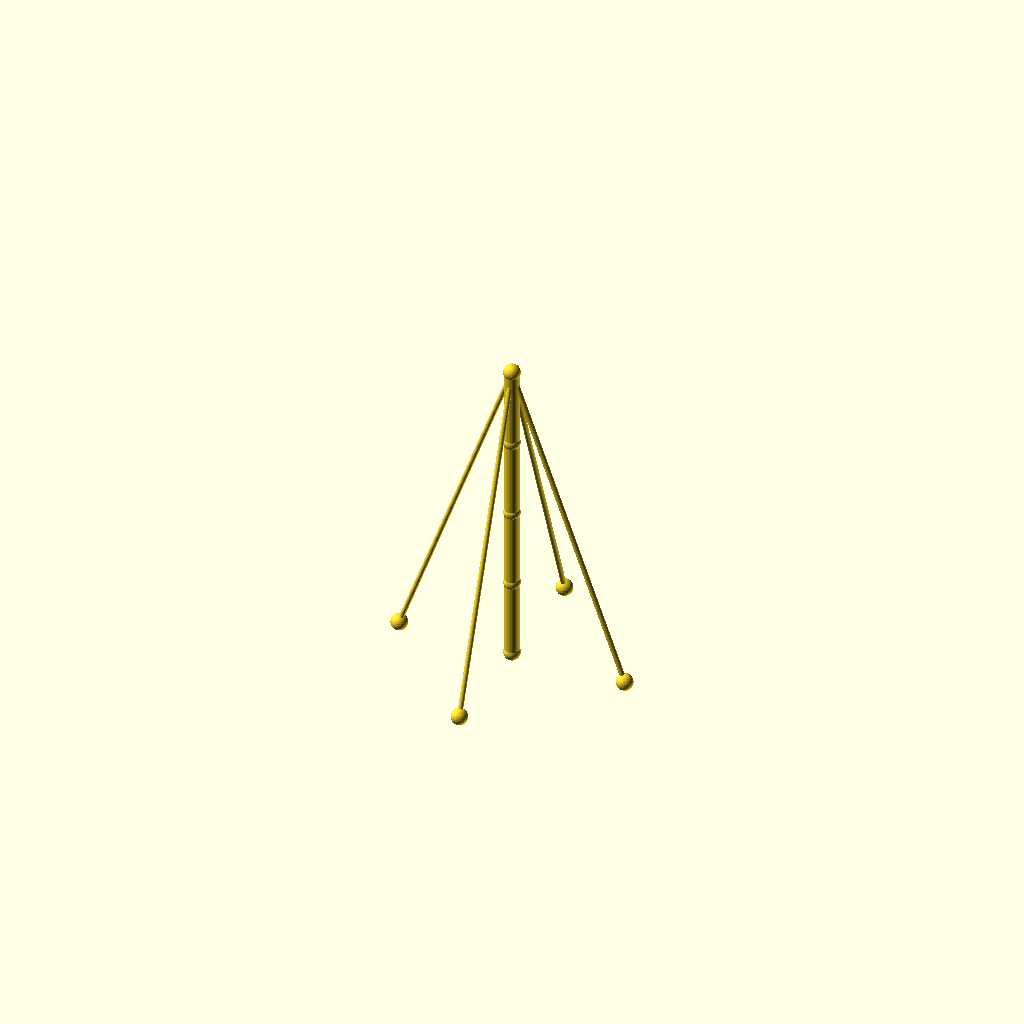
Cell 1 — every parameter at its default value.
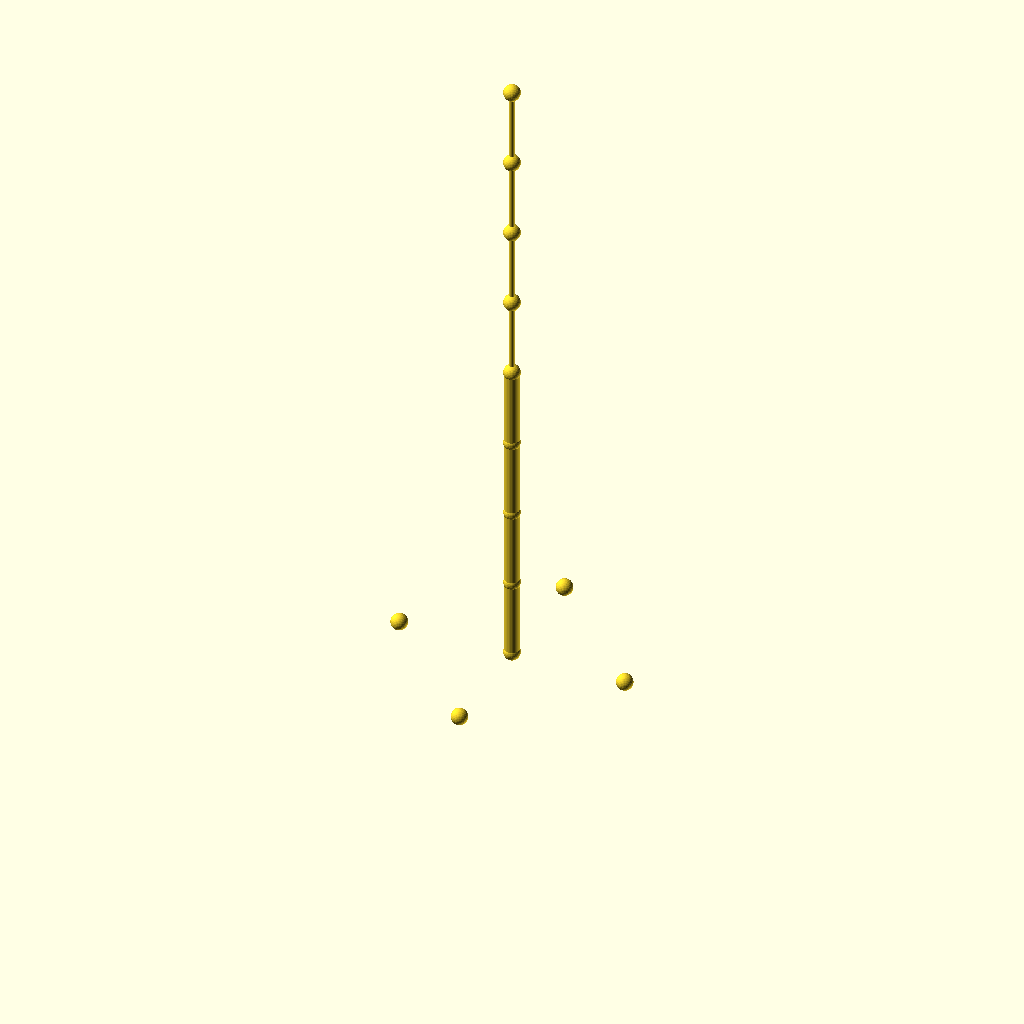
Cell 2: the same model with sections = 8.
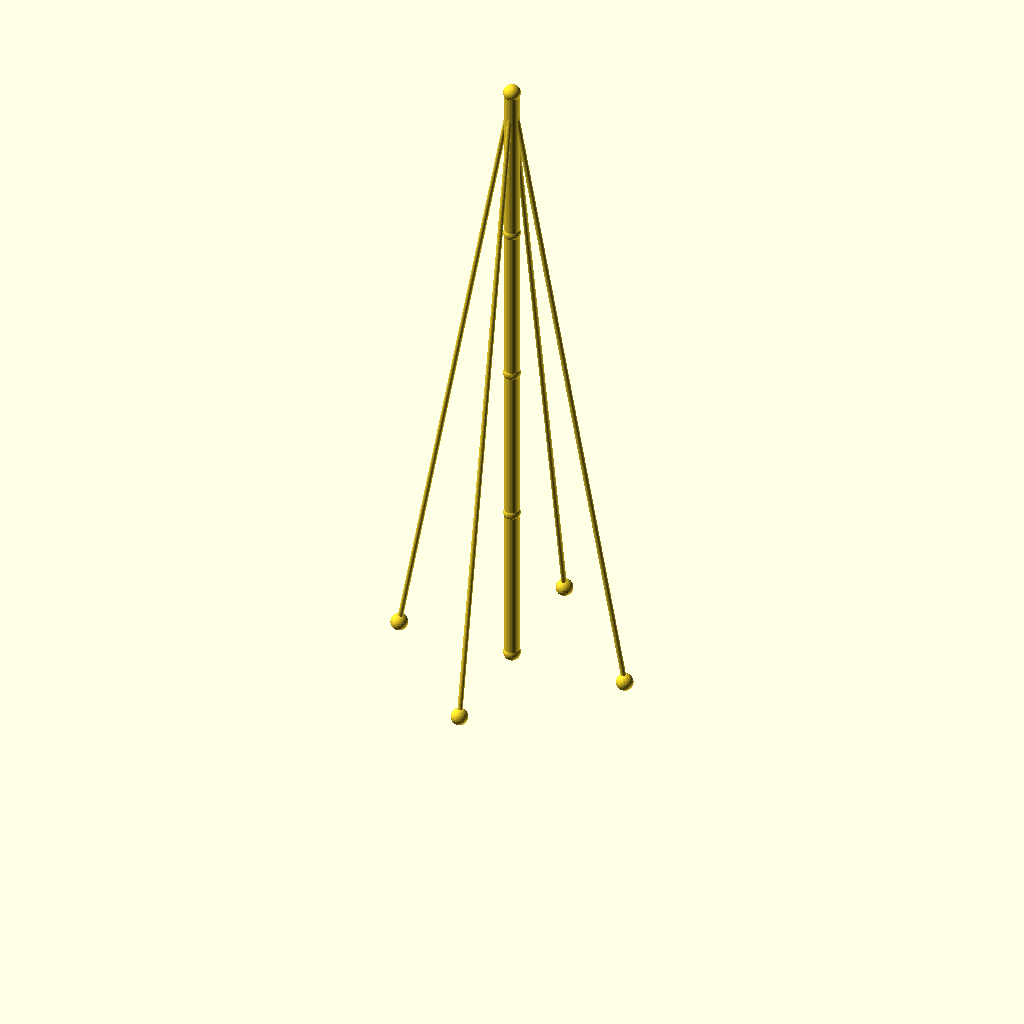
Cell 3: seg_h = 96 (everything else at default).
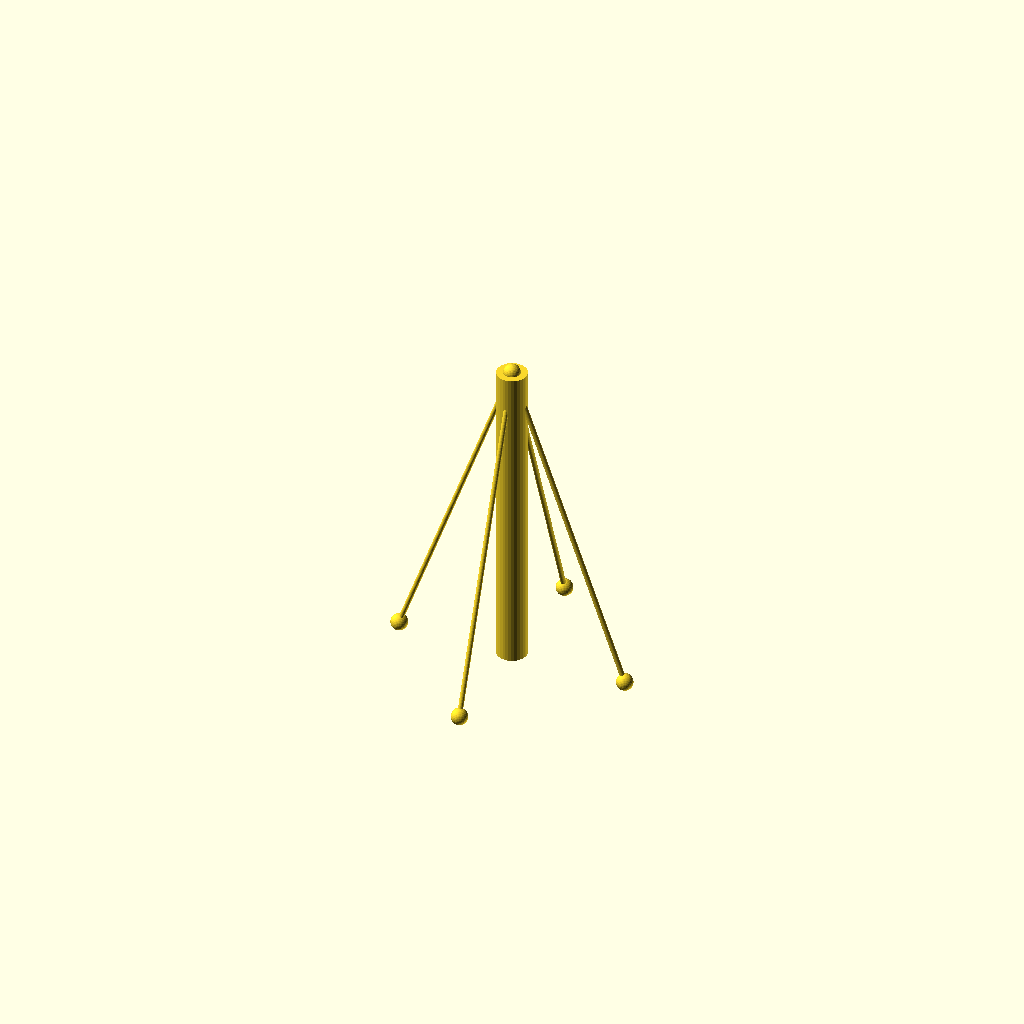
Cell 4: mast_r = 9 (everything else at default).
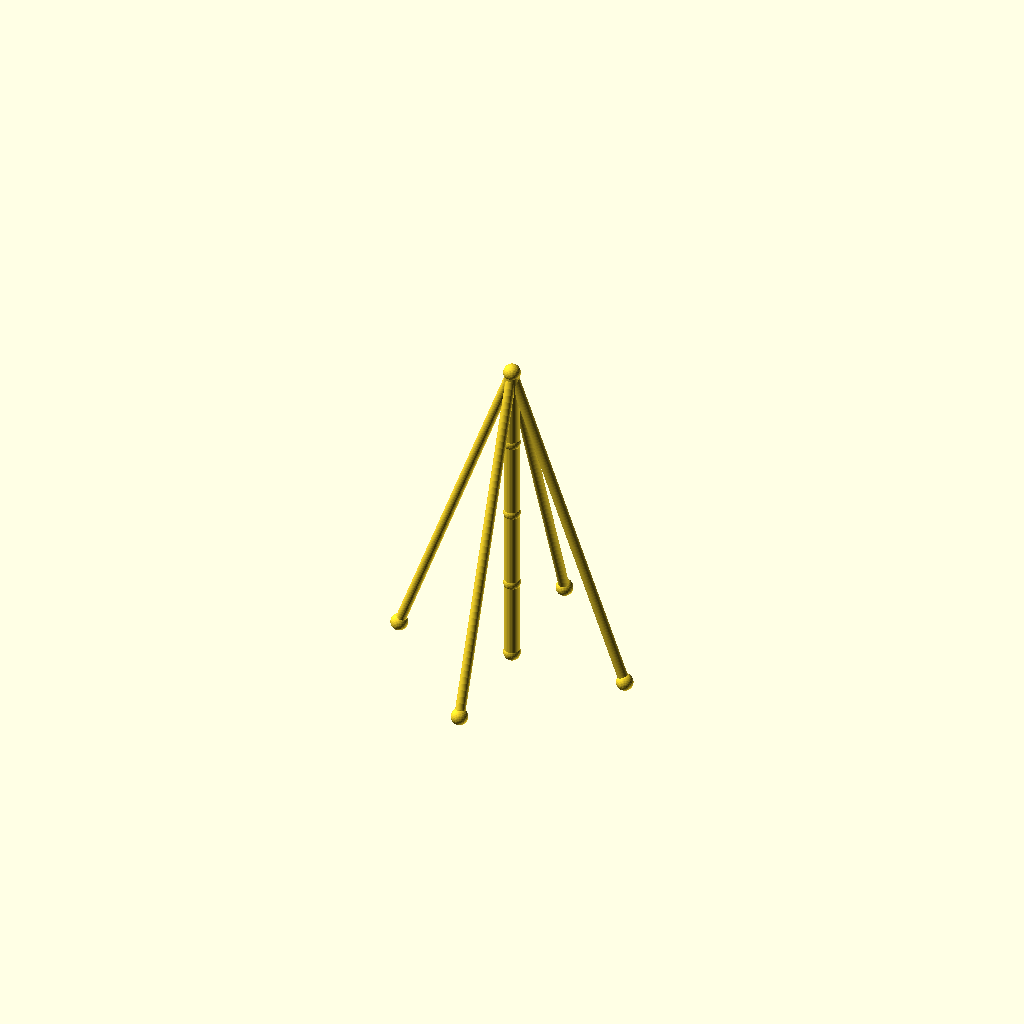
Cell 5 — guy_r set to 3, the other parameters unchanged.
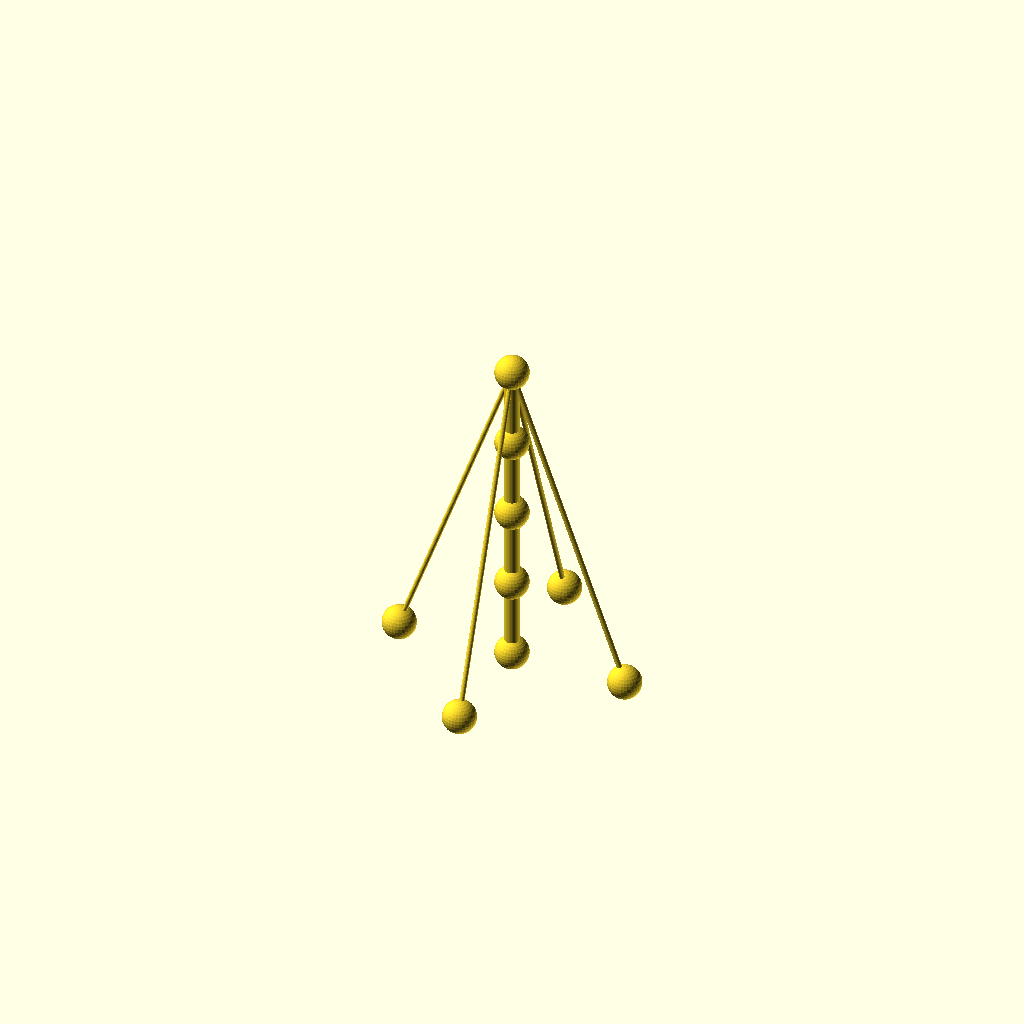
Cell 6 — joint_r set to 10, the other parameters unchanged.
One fixed orthographic camera (rotation 55°, 0°, 25°; colour scheme Cornfield) for every cell.
Source of the model, optional_data/data/wire2/guymasts/scene_0004.scad:
$fn = 32;

// ----------------------------------------------------------------------
// Guyed mast: 4 sections of 48 mm, 4 anchors on R70
// ----------------------------------------------------------------------

// --- parameters (mm) ---
sections = 4;             // number of mast sections
seg_h = 48;               // section height
mast_r = 4.5;             // mast member radius
guy_r = 1.5;              // guy wire radius
joint_r = 5;              // joint ball radius
anchors_n = 4;            // number of ground anchors
anchor_r = 70;            // anchor ring radius
anchor_step = 90;         // angle between anchors, degrees
anchor_a0 = 0;            // angle of the first anchor, degrees
tiers = 1;                // number of guy tiers
guy_h_4 = 192;            // guy tier height (section 4)

bbox_x = anchor_r * (cos(anchor_a0 + 0 * anchor_step) - cos(anchor_a0 + 2 * anchor_step)) + 2 * joint_r;  // overall X, joints included
bbox_y = anchor_r * (sin(anchor_a0 + 1 * anchor_step) - sin(anchor_a0 + 3 * anchor_step)) + 2 * joint_r;  // overall Y, joints included
bbox_z = sections * seg_h + 2 * joint_r;  // overall Z, joints included
mast_d = 2 * mast_r;  // mast trunk diameter
guy_d = 2 * guy_r;  // guy wire diameter
joint_d = 2 * joint_r;  // joint ball diameter
nodes = concat([for (i = [0 : sections]) [0, 0, i * seg_h]], [for (k = [0 : anchors_n - 1]) [anchor_r * cos(anchor_a0 + k * anchor_step), anchor_r * sin(anchor_a0 + k * anchor_step), 0]]);

module member(a, b, r) {
  /* round stock from joint a to joint b, ends buried in the joint balls */
  d = b - a;
  length = norm(d);
  translate(a) rotate([0, acos(d[2] / length), atan2(d[1], d[0])])
    cylinder(h = length, r = r);
}

module joint(p, r) {
  /* ball at the joint centre, fatter than every member meeting there */
  translate(p) sphere(r = r);
}

/* members - each call is one graph edge */
member(nodes[0], nodes[1], mast_r);
member(nodes[1], nodes[2], mast_r);
member(nodes[2], nodes[3], mast_r);
member(nodes[3], nodes[4], mast_r);
member(nodes[4], nodes[5], guy_r);
member(nodes[4], nodes[6], guy_r);
member(nodes[4], nodes[7], guy_r);
member(nodes[4], nodes[8], guy_r);

/* joint balls */
for (p = nodes) joint(p, joint_r);
Parameter table extracted from the source (name, type, default, range or options):
sections: number, default 4
seg_h: number, default 48
mast_r: number, default 4.5
guy_r: number, default 1.5
joint_r: number, default 5
anchors_n: number, default 4
anchor_r: number, default 70
anchor_step: number, default 90
anchor_a0: number, default 0
tiers: number, default 1
guy_h_4: number, default 192
